The GitHub repository trongvu2003/Pneumonia_Detection contains a labelled image folder "processed" with 2 categories: normal, pneumonia. Examples follow, each with its label.

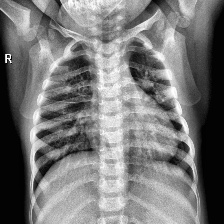
Label: normal

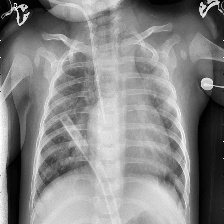
Label: pneumonia

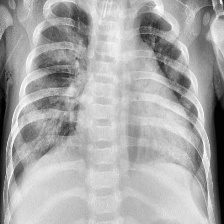
Label: pneumonia

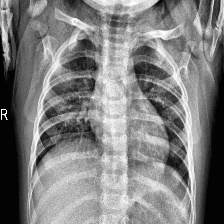
Label: normal

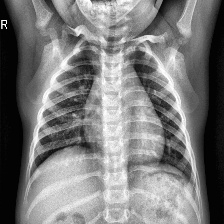
Label: normal

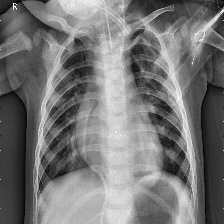
Label: pneumonia
